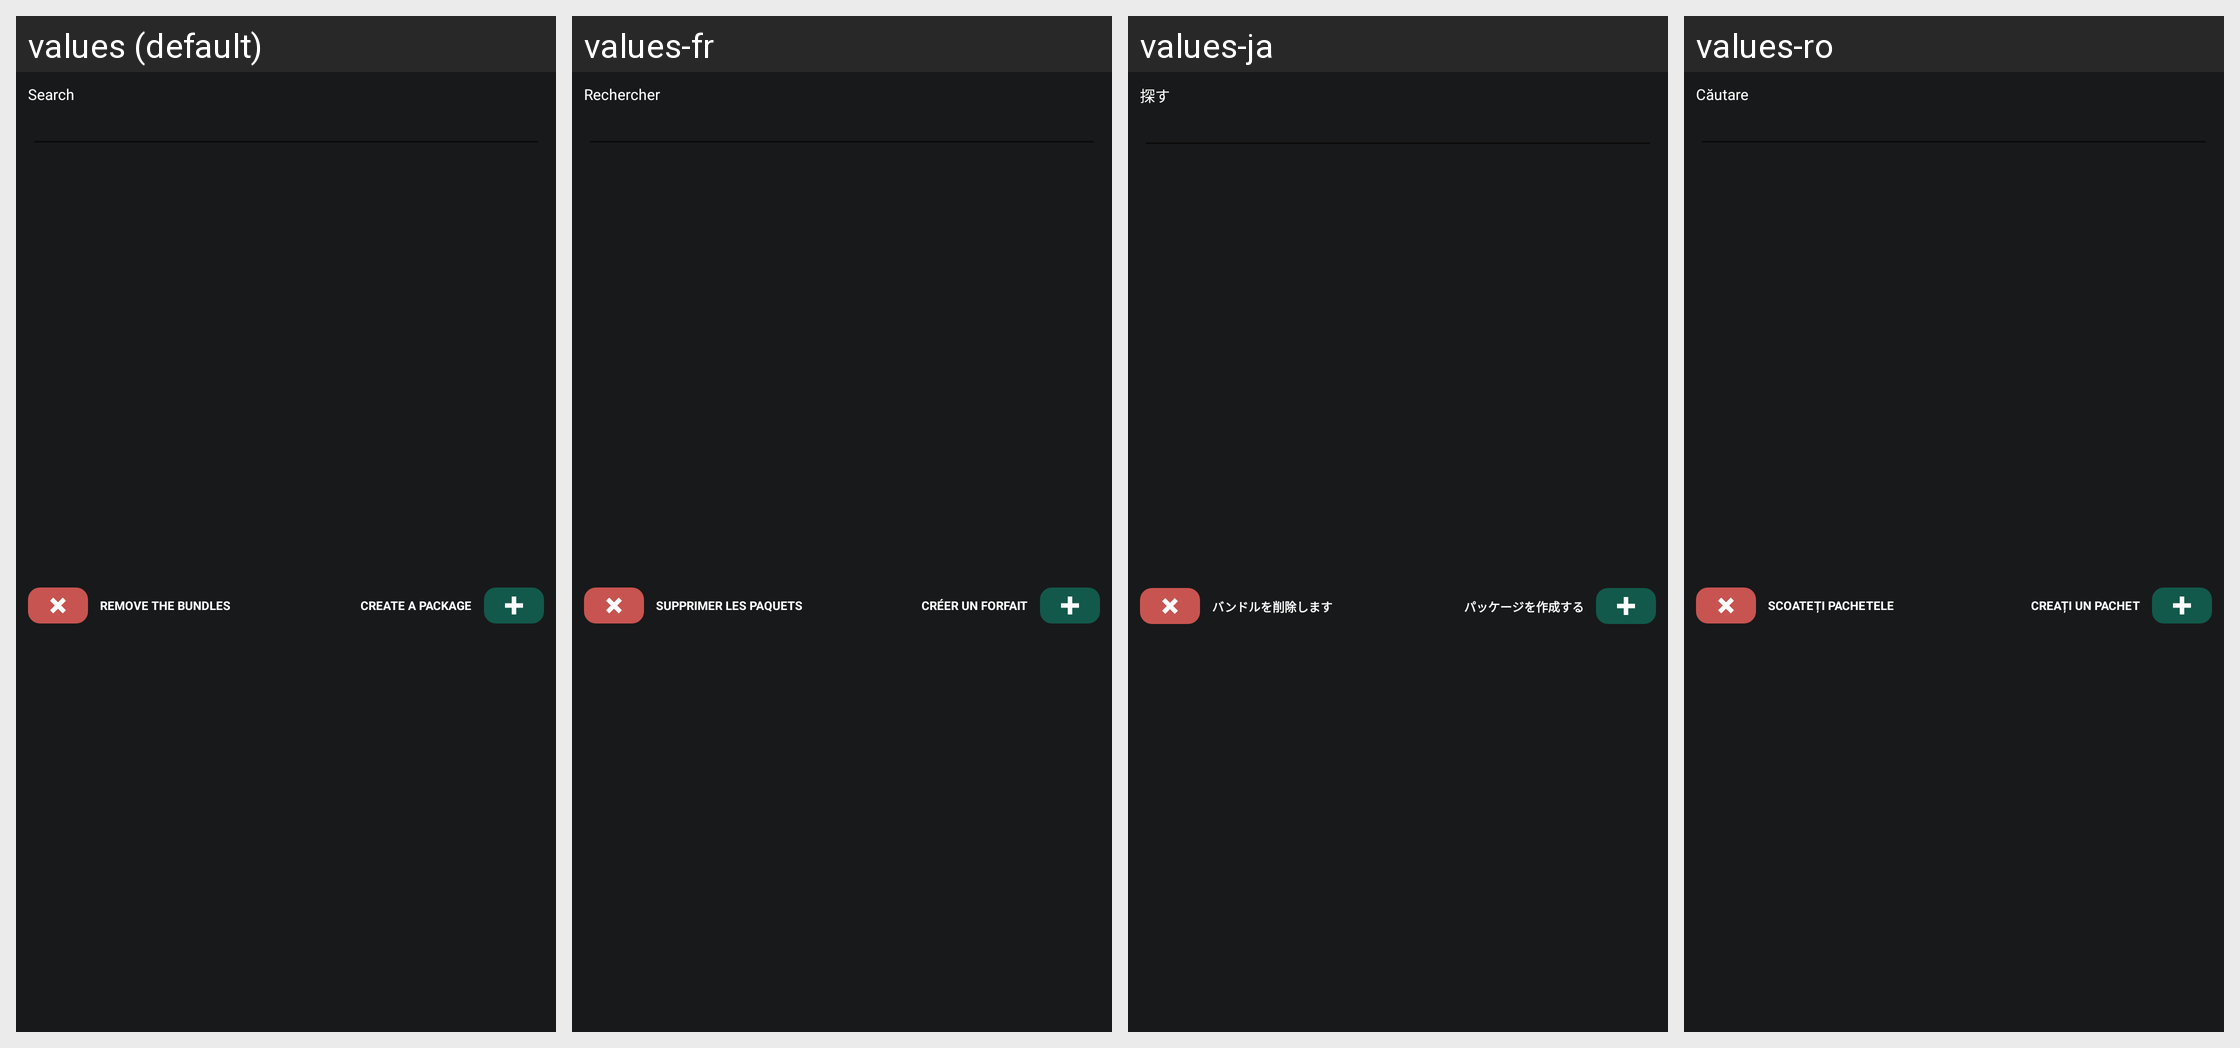

For this localized Android screen grid, give each drawn string resource with its value in every locale shown.
Android screen res/layout/template_adding_and_searching_packages.xml rendered under 4 locales, left to right: values (default), values-fr, values-ja, values-ro. Device: Nexus 5 (rendered at 1080×1920; each locale shown at half size, 540×960, under a caption strip naming it); theme Theme.WoodMeas.
Other locales in the repository, not shown: values-bg, values-cs, values-de, values-es, values-et, values-fi, values-hi, values-hu, values-it, values-ka, values-lt, values-lv, values-no, values-pl-rPL, values-pt, values-ru, values-ru-rRU, values-sk, values-sv, values-uk, values-zh.
Strings drawn on this screen, with the default value and each locale's value (text and hints the layout hard-codes, and strings that could not be matched under every locale, appear in the picture but are not listed):

search
  values: Search
  values-fr: Rechercher
  values-ja: 探す
  values-ro: Căutare

remove_all_packages
  values: Remove the bundles
  values-fr: Supprimer les paquets
  values-ja: バンドルを削除します
  values-ro: Scoateți pachetele

create_package
  values: Create a package
  values-fr: Créer un forfait
  values-ja: パッケージを作成する
  values-ro: Creați un pachet
